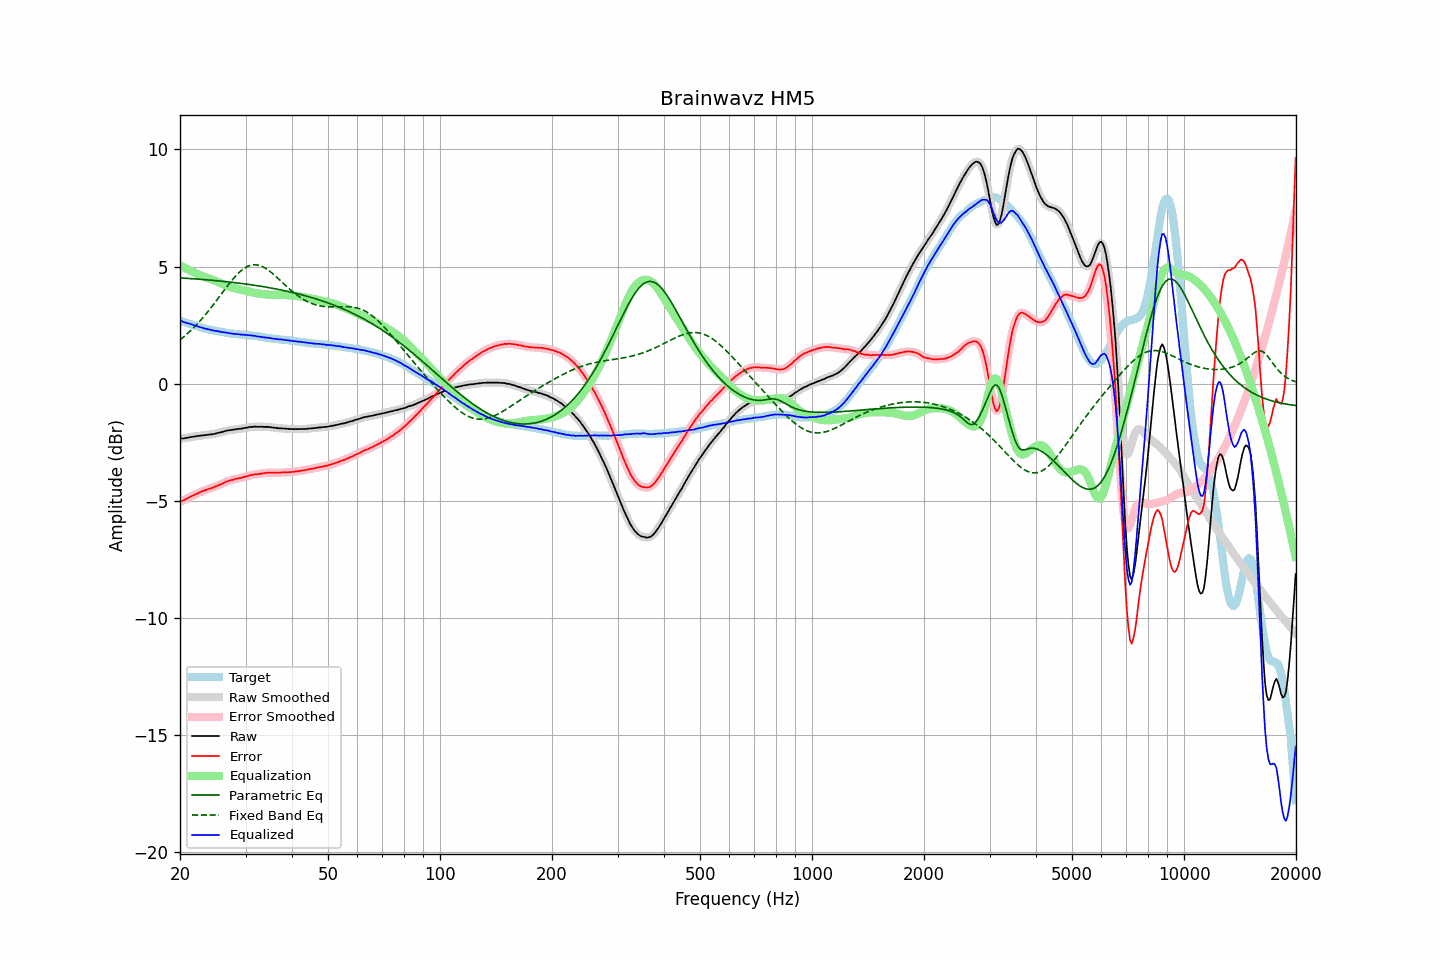

Data behind this chart, as committed beside it:
frequency, raw, error, smoothed, error_smoothed, equalization, parametric_eq, fixed_band_eq, equalized_raw, equalized_smoothed, target
20.00, -2.34, -5.04, -2.34, -5.04, 5.04, 4.52, 1.87, 2.70, 2.70, 2.70
20.20, -2.33, -5.01, -2.34, -5.01, 5.01, 4.51, 1.93, 2.68, 2.67, 2.67
20.40, -2.34, -4.99, -2.33, -4.98, 4.98, 4.51, 1.98, 2.63, 2.64, 2.64
20.61, -2.32, -4.95, -2.33, -4.95, 4.94, 4.50, 2.04, 2.62, 2.62, 2.62
20.81, -2.31, -4.92, -2.32, -4.91, 4.91, 4.50, 2.10, 2.60, 2.60, 2.60
21.02, -2.30, -4.88, -2.30, -4.88, 4.88, 4.50, 2.16, 2.57, 2.58, 2.57
21.23, -2.28, -4.84, -2.29, -4.84, 4.84, 4.49, 2.22, 2.56, 2.56, 2.55
21.44, -2.27, -4.81, -2.27, -4.81, 4.81, 4.49, 2.29, 2.54, 2.54, 2.53
21.66, -2.26, -4.78, -2.26, -4.77, 4.78, 4.48, 2.36, 2.51, 2.51, 2.51
21.87, -2.25, -4.74, -2.25, -4.75, 4.74, 4.48, 2.43, 2.49, 2.49, 2.49
22.09, -2.24, -4.71, -2.24, -4.71, 4.71, 4.47, 2.50, 2.47, 2.47, 2.47
22.31, -2.23, -4.68, -2.23, -4.68, 4.68, 4.47, 2.57, 2.45, 2.45, 2.45
22.54, -2.22, -4.64, -2.22, -4.65, 4.65, 4.46, 2.64, 2.42, 2.43, 2.42
22.76, -2.21, -4.61, -2.21, -4.61, 4.62, 4.46, 2.72, 2.41, 2.41, 2.40
22.99, -2.20, -4.58, -2.21, -4.59, 4.59, 4.45, 2.80, 2.39, 2.38, 2.38
23.22, -2.20, -4.56, -2.20, -4.56, 4.56, 4.44, 2.88, 2.36, 2.36, 2.36
23.45, -2.19, -4.54, -2.19, -4.54, 4.54, 4.44, 2.96, 2.35, 2.35, 2.35
23.69, -2.18, -4.51, -2.18, -4.51, 4.51, 4.43, 3.05, 2.33, 2.33, 2.33
23.92, -2.17, -4.49, -2.17, -4.49, 4.49, 4.43, 3.13, 2.32, 2.32, 2.32
24.16, -2.16, -4.46, -2.17, -4.47, 4.47, 4.42, 3.22, 2.30, 2.30, 2.30
24.40, -2.16, -4.45, -2.16, -4.44, 4.44, 4.41, 3.31, 2.28, 2.28, 2.29
24.65, -2.14, -4.42, -2.15, -4.42, 4.42, 4.41, 3.40, 2.27, 2.27, 2.28
24.89, -2.13, -4.39, -2.13, -4.39, 4.39, 4.40, 3.49, 2.26, 2.26, 2.26
25.14, -2.11, -4.36, -2.11, -4.36, 4.36, 4.40, 3.58, 2.25, 2.25, 2.25
25.39, -2.09, -4.33, -2.10, -4.33, 4.33, 4.39, 3.67, 2.24, 2.23, 2.23
25.65, -2.08, -4.31, -2.08, -4.30, 4.30, 4.38, 3.76, 2.22, 2.22, 2.22
25.91, -2.06, -4.28, -2.06, -4.28, 4.27, 4.38, 3.86, 2.21, 2.21, 2.21
26.16, -2.04, -4.25, -2.04, -4.24, 4.24, 4.37, 3.95, 2.20, 2.20, 2.20
26.43, -2.02, -4.21, -2.02, -4.21, 4.21, 4.36, 4.04, 2.19, 2.19, 2.18
26.69, -2.00, -4.17, -2.01, -4.18, 4.18, 4.35, 4.13, 2.18, 2.18, 2.17
26.96, -1.99, -4.15, -1.99, -4.15, 4.16, 4.35, 4.22, 2.17, 2.17, 2.16
27.23, -1.98, -4.13, -1.98, -4.13, 4.13, 4.34, 4.31, 2.15, 2.15, 2.15
27.50, -1.97, -4.11, -1.97, -4.12, 4.11, 4.33, 4.39, 2.14, 2.14, 2.14
27.77, -1.96, -4.10, -1.96, -4.10, 4.09, 4.32, 4.47, 2.13, 2.13, 2.14
28.05, -1.95, -4.08, -1.95, -4.08, 4.08, 4.32, 4.55, 2.13, 2.13, 2.13
28.33, -1.94, -4.06, -1.94, -4.06, 4.06, 4.31, 4.63, 2.12, 2.12, 2.12
28.62, -1.93, -4.05, -1.93, -4.05, 4.05, 4.30, 4.70, 2.11, 2.11, 2.11
28.90, -1.92, -4.03, -1.93, -4.03, 4.03, 4.29, 4.76, 2.11, 2.10, 2.10
29.19, -1.92, -4.03, -1.92, -4.02, 4.01, 4.28, 4.83, 2.09, 2.10, 2.10
29.48, -1.90, -3.99, -1.90, -4.00, 4.00, 4.27, 4.88, 2.09, 2.09, 2.09
29.78, -1.89, -3.98, -1.89, -3.98, 3.98, 4.26, 4.93, 2.08, 2.09, 2.09
30.08, -1.87, -3.95, -1.88, -3.96, 3.96, 4.25, 4.97, 2.09, 2.08, 2.08
30.38, -1.87, -3.95, -1.87, -3.94, 3.94, 4.25, 5.01, 2.07, 2.08, 2.08
30.68, -1.85, -3.92, -1.86, -3.92, 3.92, 4.24, 5.04, 2.07, 2.07, 2.07
30.99, -1.84, -3.90, -1.85, -3.91, 3.91, 4.23, 5.06, 2.07, 2.06, 2.06
31.30, -1.84, -3.90, -1.84, -3.89, 3.89, 4.22, 5.07, 2.05, 2.06, 2.05
31.61, -1.83, -3.88, -1.84, -3.88, 3.88, 4.21, 5.08, 2.05, 2.05, 2.04
31.93, -1.83, -3.86, -1.84, -3.87, 3.87, 4.20, 5.08, 2.04, 2.04, 2.03
32.24, -1.84, -3.87, -1.84, -3.86, 3.86, 4.18, 5.07, 2.02, 2.02, 2.03
32.57, -1.83, -3.85, -1.84, -3.86, 3.85, 4.17, 5.05, 2.02, 2.01, 2.02
32.89, -1.84, -3.85, -1.84, -3.85, 3.84, 4.16, 5.04, 2.00, 2.00, 2.01
33.22, -1.83, -3.83, -1.84, -3.83, 3.83, 4.15, 5.01, 2.00, 1.99, 1.99
33.55, -1.84, -3.83, -1.84, -3.82, 3.82, 4.14, 4.97, 1.98, 1.98, 1.98
33.89, -1.84, -3.81, -1.84, -3.81, 3.82, 4.13, 4.93, 1.97, 1.97, 1.97
34.23, -1.84, -3.80, -1.84, -3.81, 3.81, 4.12, 4.89, 1.97, 1.97, 1.96
34.57, -1.84, -3.80, -1.85, -3.80, 3.80, 4.11, 4.84, 1.96, 1.96, 1.96
34.92, -1.85, -3.80, -1.85, -3.80, 3.80, 4.09, 4.79, 1.95, 1.95, 1.95
35.27, -1.86, -3.80, -1.86, -3.80, 3.80, 4.08, 4.74, 1.94, 1.94, 1.93
35.62, -1.87, -3.80, -1.87, -3.80, 3.80, 4.07, 4.68, 1.93, 1.93, 1.93
35.97, -1.88, -3.80, -1.88, -3.80, 3.80, 4.05, 4.62, 1.92, 1.92, 1.92
... 635 more rows
